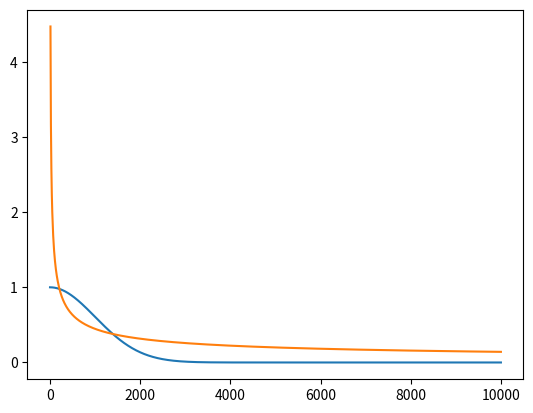

Write Python code to recreate this figure.
import numpy as np
def gaus(x, sig):
    return np.exp(-np.square(x / sig) / 2)

x = np.linspace(0, 10000, 1000)
import matplotlib.pyplot as plt
plt.plot(x, gaus(x, 1000))
plt.plot(x, 1/np.sqrt(x/200))
plt.show()
